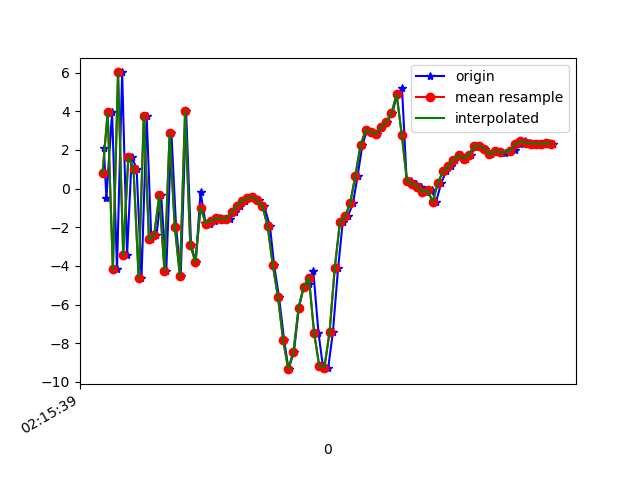

Values plotted in this chart, from the file beside it:
1617848139265, 543782835224870, 2.0971882, 0.7814698, 10.597199
1617848139275, 543782854455640, -0.4837, -0.2085, -6.279
1617848139297, 543782873686410, 3.961, 1.004, 9.507
1617848139316, 543782892917180, -4.185, -0.7674, -2.416
1617848139336, 543782912147950, 6.014, 1.353, 2.191
1617848139355, 543782931378720, -3.441, -0.5362, 4.604
1617848139373, 543782950609490, 1.64, 0.7536, -6.325
1617848139392, 543782969840260, 1.037, 0.3154, 8.633
1617848139411, 543782989071030, -4.633, -1.052, -5.197
1617848139431, 543783008301800, 3.778, 1.195, -0.1667
1617848139449, 543783027532570, -2.624, -0.5087, 6.256
1617848139469, 543783046763340, -2.422, -0.6777, -8.477
1617848139487, 543783065994110, -0.3328, -0.2248, 7.931
1617848139507, 543783085224880, -4.245, -1.312, -6.637
1617848139527, 543783104455650, 2.854, 0.9085, -1.451
1617848139545, 543783123686420, -1.975, -0.1953, 6.667
1617848139563, 543783142917190, -4.517, -0.1696, -7.53
1617848139584, 543783162147960, 4.013, 1.641, -0.2314
1617848139603, 543783181378730, -2.906, 0.5981, 6.393
1617848139621, 543783200609500, -3.804, 0.7336, 0.3326
1617848139640, 543783219840270, -0.1793, 1.725, 1.517
1617848139659, 543783239071040, -1.779, 1.834, -0.607
1617848139677, 543783258301810, -1.809, 1.597, -0.4478
1617848139695, 543783277532580, -1.651, 1.207, -0.4154
1617848139716, 543783296763350, -1.54, 1.01, -0.366
1617848139735, 543783315994120, -1.567, 1.284, -0.483
1617848139754, 543783335224890, -1.558, 1.387, -0.5038
1617848139773, 543783354455660, -1.22, 1.024, -0.4867
1617848139792, 543783373686430, -0.9079, 0.5729, -0.2947
1617848139811, 543783392917200, -0.623, 0.05342, 0.2468
1617848139830, 543783412147970, -0.4907, -0.02058, 0.7296
1617848139849, 543783431378740, -0.458, 0.6251, 0.9515
1617848139868, 543783450609510, -0.6125, 1.684, 2.414
1617848139887, 543783469840280, -0.9169, 2.462, 4.991
1617848139909, 543783489071050, -1.949, 2.969, 5.743
1617848139925, 543783508301820, -3.96, 4.372, 6.538
1617848139944, 543783527532590, -5.603, 8.929, 8.498
1617848139964, 543783546763360, -7.835, 12.88, 8.113
1617848139981, 543783565994130, -9.344, 10.85, 6.187
1617848140002, 543783585224900, -8.452, 4.538, 6.202
1617848140021, 543783604455670, -6.169, 0.6509, 6.47
1617848140040, 543783623686440, -5.071, -1.894, 6.911
1617848140062, 543783642917210, -4.948, -8.888, 4.204
1617848140077, 543783662147980, -4.254, -12.34, 5.844
1617848140097, 543783681378750, -7.452, -8.723, 3.789
1617848140114, 543783700609520, -9.172, -0.1505, -0.7971
1617848140135, 543783719840290, -9.258, 3.308, -5.873
1617848140153, 543783739071060, -7.432, 3.018, -8.117
1617848140173, 543783758301830, -4.134, 0.8324, -7.837
1617848140191, 543783777532600, -1.75, 0.4525, -8.342
1617848140211, 543783796763370, -1.432, 4.509, -9.887
1617848140231, 543783815994140, -0.7635, 7.741, -10.66
1617848140249, 543783835224910, 0.6777, 8.341, -10.5
1617848140267, 543783854455680, 2.241, 7.21, -8.929
1617848140285, 543783873686450, 3.029, 6.092, -8.196
1617848140306, 543783892917220, 2.911, 5.928, -7.797
1617848140325, 543783912147990, 2.834, 5.358, -7.434
1617848140344, 543783931378760, 3.202, 4.581, -6.516
1617848140361, 543783950609530, 3.45, 3.492, -5.115
1617848140383, 543783969840300, 3.898, 1.936, -3.22
1617848140402, 543783989071070, 4.88, 2.535, -2.599
... 32 more rows
